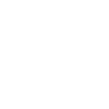
t = 0.00 s
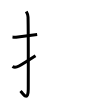
t = 3.00 s
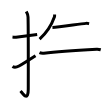
t = 6.00 s
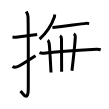
t = 9.00 s
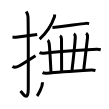
t = 12.00 s
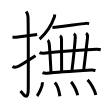
t = 15.00 s

The animated SVG that drew these frames (rendered in a browser with its animation timeline set to each time). Animation: 15 SMIL elements (animate=15); one cycle of 15.00 s.

<svg width="109px" height="109px" viewBox="0 0 px 109px" xmlns="http://www.w3.org/2000/svg" xmlns:xlink="http://www.w3.org/1999/xlink" xml:space="preserve" version="1.1"  baseProfile="full">
<path d="M12.5,36.92c2.08,0.25,1.27,0.55,3.5,0.25c5.5-0.75,12-1.5,21.17-2.67" style="fill:none;stroke:black;stroke-width:3;opacity:0">
  <animate attributeType="CSS" attributeName="opacity" from="0" to="1" begin="0s" dur="1s" repeatCount="Indefinite" fill="freeze" />
</path>
<path d="M26.27,11.5c0.48,0.92,1.67,2.49,1.76,5.52c0.4,14.55,0.24,66.94,0.24,71.9c0,14.25-6.32,3.53-7.77,2" style="fill:none;stroke:black;stroke-width:3;opacity:0">
  <animate attributeType="CSS" attributeName="opacity" from="0" to="1" begin="1s" dur="1s" repeatCount="Indefinite" fill="freeze" />
</path>
<path d="M12.5,66.5c2.46,1.63,4.05,0.89,6.51-0.51c1.45-0.83,10.33-6.35,16.49-10.32" style="fill:none;stroke:black;stroke-width:3;opacity:0">
  <animate attributeType="CSS" attributeName="opacity" from="0" to="1" begin="2s" dur="1s" repeatCount="Indefinite" fill="freeze" />
</path>
<path d="M54.57,14.5c0.04,0.58,0.16,1.67-0.08,2.32c-2.93,8.16-7.25,15.64-14.88,22.22" style="fill:none;stroke:black;stroke-width:3;opacity:0">
  <animate attributeType="CSS" attributeName="opacity" from="0" to="1" begin="3s" dur="1s" repeatCount="Indefinite" fill="freeze" />
</path>
<path d="M52.45,27.5c6.53-0.21,27.31-3.6,33.58-4.12c1.45-0.12,2.34,0.15,3.07,0.32" style="fill:none;stroke:black;stroke-width:3;opacity:0">
  <animate attributeType="CSS" attributeName="opacity" from="0" to="1" begin="4s" dur="1s" repeatCount="Indefinite" fill="freeze" />
</path>
<path d="M39.5,52.7c1.15,0.54,3.24,0.67,4.4,0.54c8.85-0.99,40.43-3.24,52.84-3.98c1.91-0.11,3.06,0.26,4.01,0.53" style="fill:none;stroke:black;stroke-width:3;opacity:0">
  <animate attributeType="CSS" attributeName="opacity" from="0" to="1" begin="5s" dur="1s" repeatCount="Indefinite" fill="freeze" />
</path>
<path d="M47.69,40.25c0.82,0.5,1.31,2.25,1.48,3.25c0.16,1,1.26,17.75,1.83,29" style="fill:none;stroke:black;stroke-width:3;opacity:0">
  <animate attributeType="CSS" attributeName="opacity" from="0" to="1" begin="6s" dur="1s" repeatCount="Indefinite" fill="freeze" />
</path>
<path d="M60.02,35.75c0.82,0.5,1.49,2.23,1.48,3.25c-0.06,5.5,0.13,18.5,0.13,32.75" style="fill:none;stroke:black;stroke-width:3;opacity:0">
  <animate attributeType="CSS" attributeName="opacity" from="0" to="1" begin="7s" dur="1s" repeatCount="Indefinite" fill="freeze" />
</path>
<path d="M73.84,33.75c0.82,0.5,1.54,2.23,1.48,3.25c-0.44,8-1.57,18.5-3.38,33.75" style="fill:none;stroke:black;stroke-width:3;opacity:0">
  <animate attributeType="CSS" attributeName="opacity" from="0" to="1" begin="8s" dur="1s" repeatCount="Indefinite" fill="freeze" />
</path>
<path d="M86.05,33.25c0.82,0.5,1.73,2.28,1.48,4.25c-1,8-1.88,16.75-3.77,32.25" style="fill:none;stroke:black;stroke-width:3;opacity:0">
  <animate attributeType="CSS" attributeName="opacity" from="0" to="1" begin="9s" dur="1s" repeatCount="Indefinite" fill="freeze" />
</path>
<path d="M42.53,72.7c1.15,0.54,3.25,0.67,4.4,0.54c6.55-0.74,32.11-2.49,44.53-3.23c1.91-0.11,3.06,0.26,4.01,0.53" style="fill:none;stroke:black;stroke-width:3;opacity:0">
  <animate attributeType="CSS" attributeName="opacity" from="0" to="1" begin="10s" dur="1s" repeatCount="Indefinite" fill="freeze" />
</path>
<path d="M42.55,82.25c0,4.98-4.34,12.33-5.48,13.75" style="fill:none;stroke:black;stroke-width:3;opacity:0">
  <animate attributeType="CSS" attributeName="opacity" from="0" to="1" begin="11s" dur="1s" repeatCount="Indefinite" fill="freeze" />
</path>
<path d="M54.84,82.58c2.3,2.57,4.47,9.64,5.05,13.63" style="fill:none;stroke:black;stroke-width:3;opacity:0">
  <animate attributeType="CSS" attributeName="opacity" from="0" to="1" begin="12s" dur="1s" repeatCount="Indefinite" fill="freeze" />
</path>
<path d="M71.09,81.83c2.31,2.36,5.97,9.71,6.55,13.38" style="fill:none;stroke:black;stroke-width:3;opacity:0">
  <animate attributeType="CSS" attributeName="opacity" from="0" to="1" begin="13s" dur="1s" repeatCount="Indefinite" fill="freeze" />
</path>
<path d="M87.56,79.83c2.9,2.67,7.48,10.98,8.21,15.13" style="fill:none;stroke:black;stroke-width:3;opacity:0">
  <animate attributeType="CSS" attributeName="opacity" from="0" to="1" begin="14s" dur="1s" repeatCount="Indefinite" fill="freeze" />
</path>
</svg>
